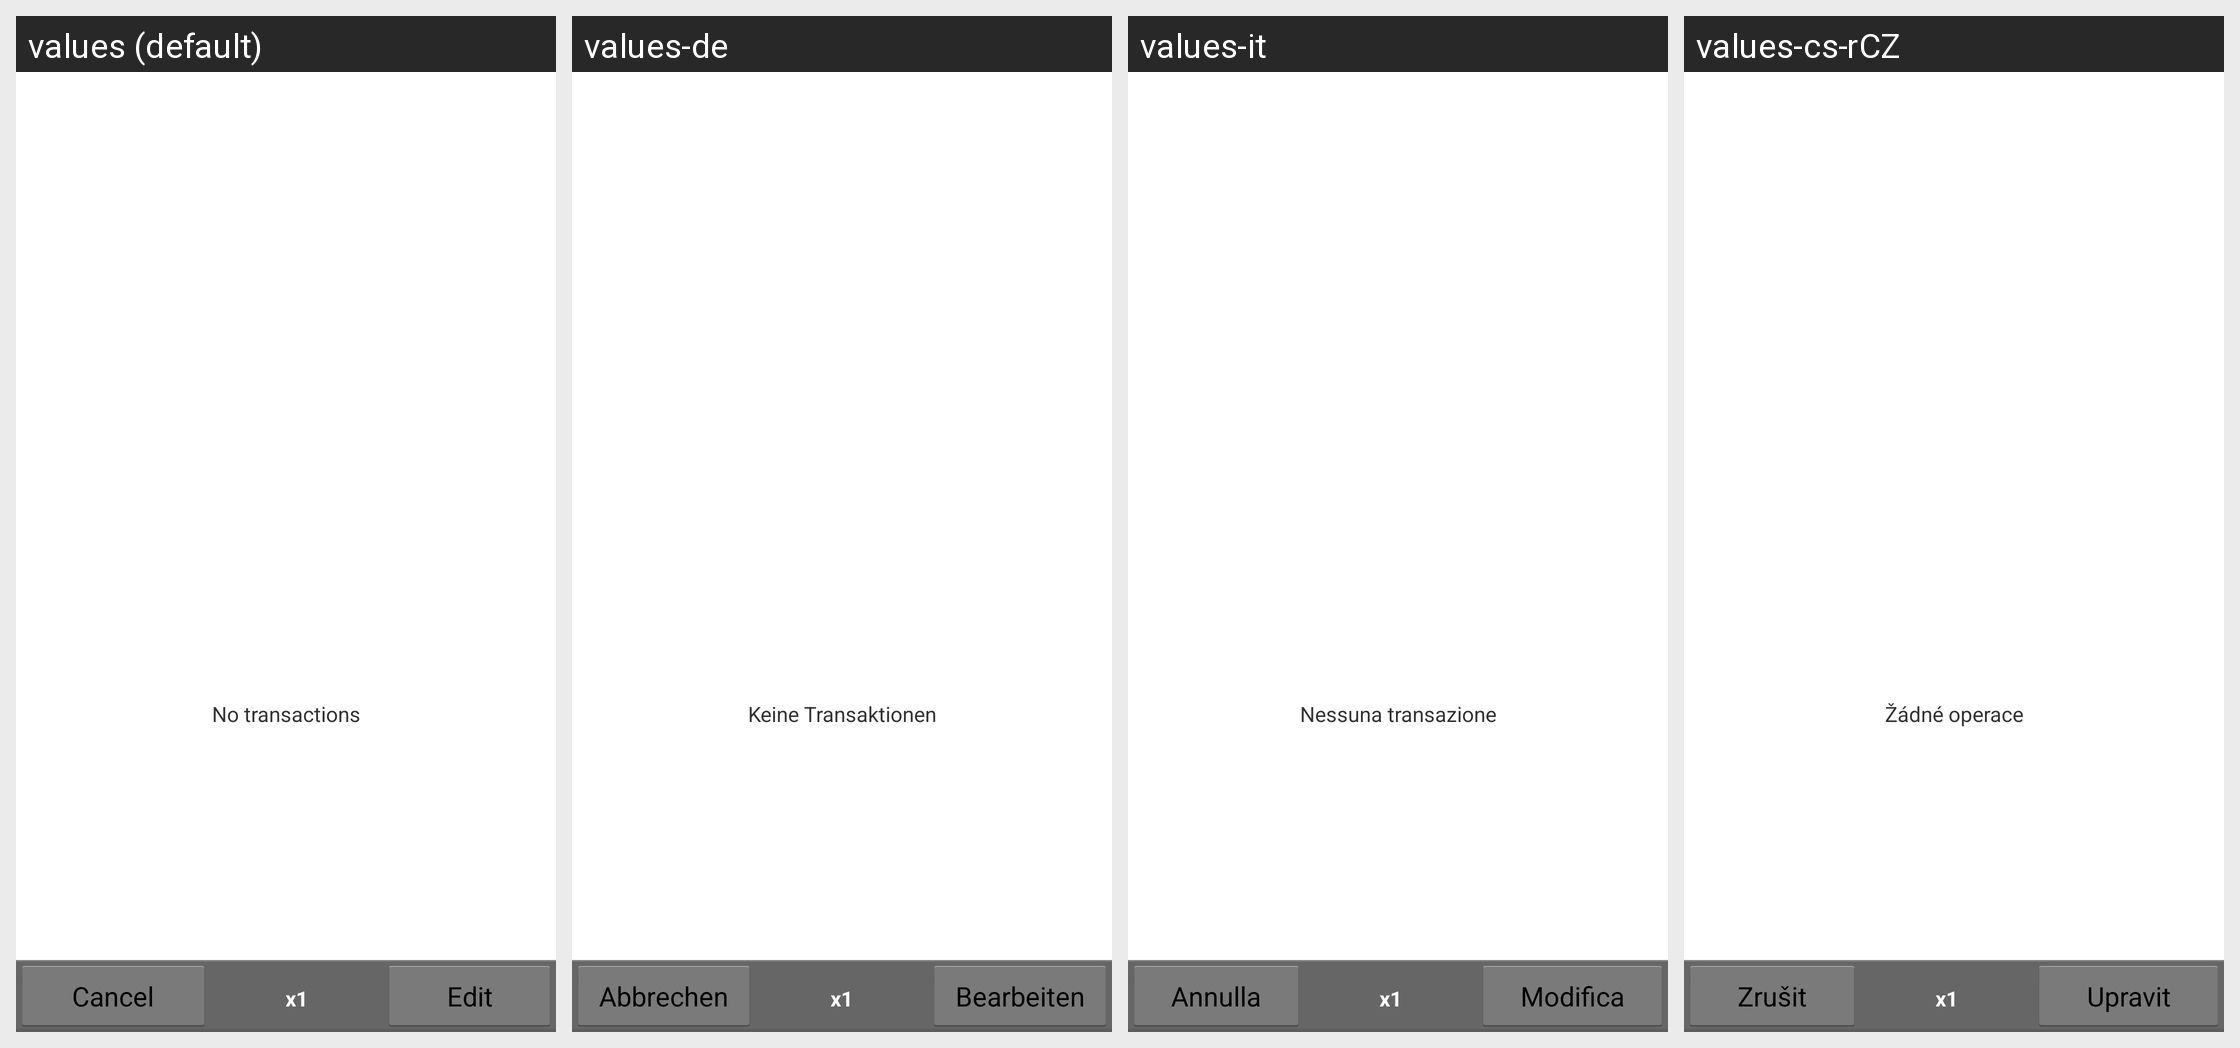

Strings drawn on this Android screen and how each of the app's shown locales translates them:
Android screen res/layout/templates.xml rendered under 4 locales, left to right: values (default), values-de, values-it, values-cs-rCZ. Device: Nexus 5 (rendered at 1080×1920; each locale shown at half size, 540×960, under a caption strip naming it); theme Theme.Financisto.
Other locales in the repository, not shown: values-ca, values-da, values-es, values-fr, values-hu, values-ko, values-no-rNB, values-pl, values-pt-rBR, values-pt-rPT, values-ro, values-ru, values-sk, values-uk-rUA, values-zh-rCN, values-zh-rTW.
Strings drawn on this screen, with the default value and each locale's value (text and hints the layout hard-codes, and strings that could not be matched under every locale, appear in the picture but are not listed):

no_transactions
  values: No transactions
  values-de: Keine Transaktionen
  values-it: Nessuna transazione
  values-cs-rCZ: Žádné operace

cancel
  values: Cancel
  values-de: Abbrechen
  values-it: Annulla
  values-cs-rCZ: Zrušit

edit
  values: Edit
  values-de: Bearbeiten
  values-it: Modifica
  values-cs-rCZ: Upravit
